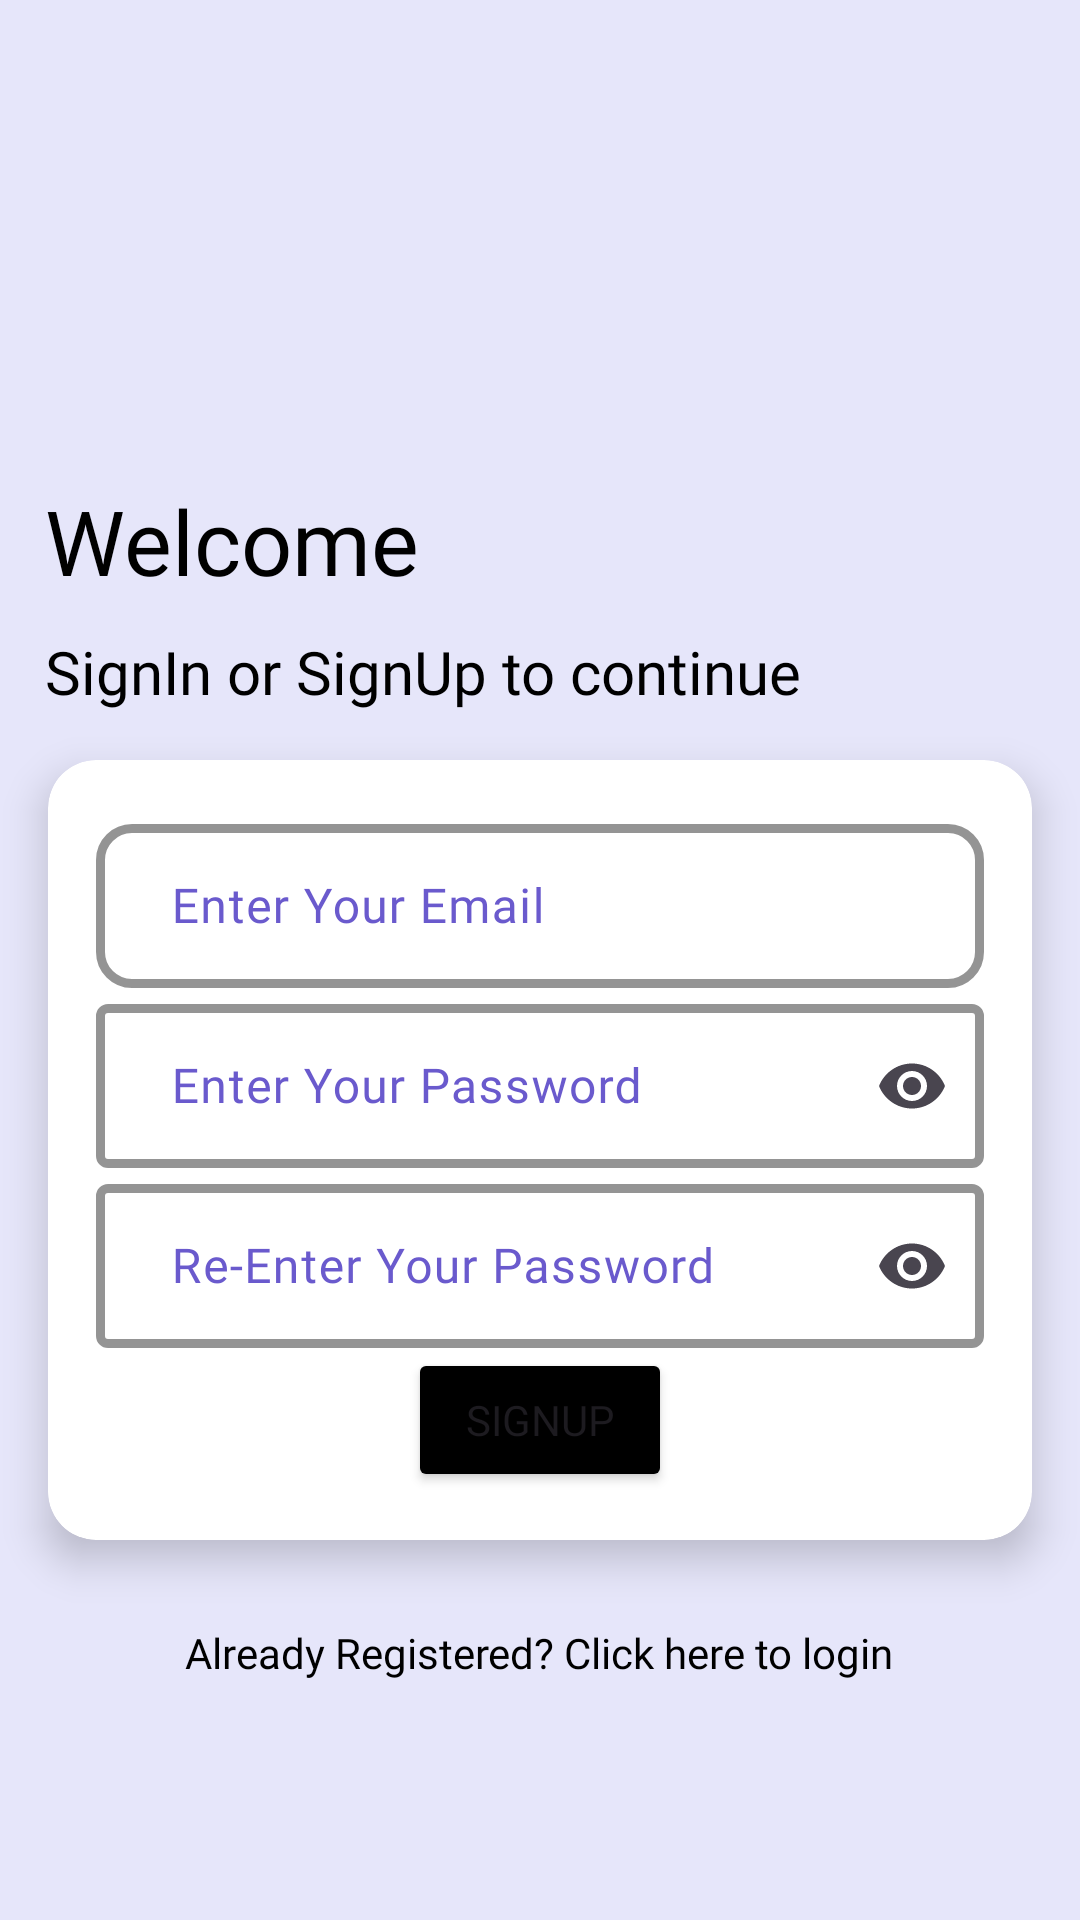

Produce the Android XML layout that renders to this screen, including the resource entries it uses.
<!-- AndroidManifest.xml: application theme Theme.ToDoFirebaseApp -->
<!-- res/layout/fragment_sign_u_p.xml -->
<?xml version="1.0" encoding="utf-8"?>
<LinearLayout xmlns:android="http://schemas.android.com/apk/res/android"
    xmlns:app="http://schemas.android.com/apk/res-auto"
    xmlns:tools="http://schemas.android.com/tools"
    android:id="@+id/main"
    android:orientation="vertical"
    android:background="@color/lavender_light"
    android:layout_width="match_parent"
    android:layout_height="match_parent"
    tools:context=".fragments.SignUPFragment">

    <TextView
        android:layout_width="wrap_content"
        android:layout_height="wrap_content"
        android:text="Welcome"
        android:textColor="@color/black"
        android:fontFamily="@font/lexendsemibold"
        android:textSize="30sp"
        android:layout_marginTop="160dp"
        android:layout_marginStart="15dp"/>

    <TextView
        android:layout_width="wrap_content"
        android:layout_height="wrap_content"
        android:text="SignIn or SignUp to continue"
        android:fontFamily="@font/lexendsemibold"
        android:textColor="@color/black"
        android:textSize="20sp"
        android:layout_marginTop="10dp"
        android:layout_marginStart="15dp"/>

    <androidx.cardview.widget.CardView
        android:layout_width="match_parent"
        android:layout_height="wrap_content"
        android:layout_margin="16dp"
        android:background="@color/white"
        app:cardElevation="8dp"
        app:cardCornerRadius="16dp">

        <LinearLayout
            android:layout_width="match_parent"
            android:layout_height="wrap_content"
            android:orientation="vertical"
            android:padding="16dp">

            <com.google.android.material.textfield.TextInputLayout
                android:id="@+id/etmail"
                android:layout_width="match_parent"
                android:layout_height="60dp"
                app:helperText="*required"
                app:boxStrokeWidth="3dp"
                app:boxStrokeColor="@color/black"
                app:boxCornerRadiusTopStart="12dp"
                app:boxCornerRadiusTopEnd="12dp"
                android:textColorHint="@color/lavender_dark"
                app:boxCornerRadiusBottomStart="12dp"
                app:boxCornerRadiusBottomEnd="12dp">

                <com.google.android.material.textfield.TextInputEditText
                    android:id="@+id/etMailInput"
                    android:layout_width="match_parent"
                    android:drawableStart="@drawable/person"
                    android:textColor="@color/lavender_dark"
                    android:layout_height="match_parent"
                    android:fontFamily="@font/lexendsemibold"
                    android:hint="  Enter Your Email"/>
            </com.google.android.material.textfield.TextInputLayout>

            <com.google.android.material.textfield.TextInputLayout
                android:id="@+id/etPassword"
                android:layout_width="match_parent"
                android:layout_height="60dp"
                app:helperText="*required"
                android:textColorHint="@color/lavender_dark"
                app:endIconMode="password_toggle"
                app:boxStrokeWidth="3dp"
                app:boxStrokeColor="@color/black">

                <com.google.android.material.textfield.TextInputEditText
                    android:id="@+id/etPasswordInput1"
                    android:layout_width="match_parent"
                    android:layout_height="match_parent"
                    android:fontFamily="@font/lexendsemibold"
                    android:drawableStart="@drawable/password"
                    android:hint="  Enter Your Password"
                    android:inputType="textPassword" />
            </com.google.android.material.textfield.TextInputLayout>

            <com.google.android.material.textfield.TextInputLayout
                android:id="@+id/etPassword2"
                android:layout_width="match_parent"
                android:layout_height="60dp"
                app:helperText="*required"
                app:endIconMode="password_toggle"
                android:textColorHint="@color/lavender_dark"
                app:boxStrokeWidth="3dp"
                app:boxStrokeColor="@color/black">

                <com.google.android.material.textfield.TextInputEditText
                    android:id="@+id/etPasswordInput2"
                    android:layout_width="match_parent"
                    android:layout_height="match_parent"
                    android:fontFamily="@font/lexendsemibold"
                    android:drawableStart="@drawable/password"
                    android:hint="  Re-Enter Your Password"
                    android:inputType="textPassword"/>
            </com.google.android.material.textfield.TextInputLayout>

            <Button
                android:id="@+id/signUPButton"
                android:layout_width="wrap_content"
                android:layout_height="wrap_content"
                android:backgroundTint="@color/black"
                android:text="SIGNUP"
                android:fontFamily="@font/lexendsemibold"
                android:layout_gravity="center"/>
        </LinearLayout>
    </androidx.cardview.widget.CardView>

    <TextView
        android:id="@+id/alreadyRegisteredSignInText"
        android:layout_width="wrap_content"
        android:layout_height="wrap_content"
        android:layout_gravity="center"
        android:textColor="@color/black"
        android:fontFamily="@font/lexendsemibold"
        android:layout_marginTop="12dp"
        android:text="Already Registered? Click here to login"/>
    <ProgressBar
        android:id="@+id/progress"
        android:layout_width="wrap_content"
        android:layout_height="wrap_content"
        android:layout_marginTop="12dp"
        android:layout_gravity="center"
        android:visibility="invisible"
        android:indeterminateTint="@color/lavender_dark" />
</LinearLayout>
<!-- resources referenced by this layout -->
<resources>
  <color name="black">#FF000000</color>
  <color name="lavender_dark">#6A5ACD</color>
  <color name="lavender_light">#E6E6FA</color>
  <color name="white">#FFFFFFFF</color>
  <style name="Theme.ToDoFirebaseApp" parent="Base.Theme.ToDoFirebaseApp" />
  <style name="Base.Theme.ToDoFirebaseApp" parent="Theme.Material3.DayNight.NoActionBar">
          <item name="android:windowFullscreen">true</item>
          <item name="android:statusBarColor">@android:color/transparent</item>
      </style>
</resources>
